Image classification data set "spiral" (ananyadas268/Multi-Modal-System-for-Parkinson-s-Detection-Handwriting-Voice-Analysis- on GitHub). Class labels (2): healthy, parkinson.

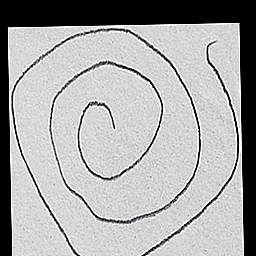
Label: healthy

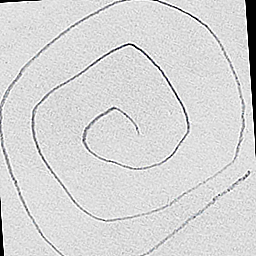
Label: healthy

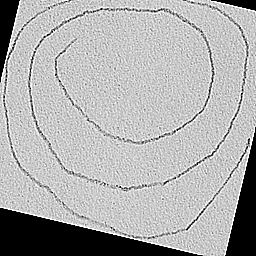
Label: parkinson

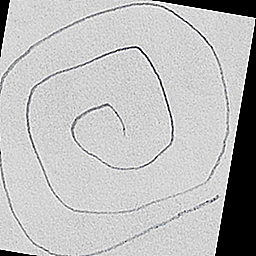
Label: healthy

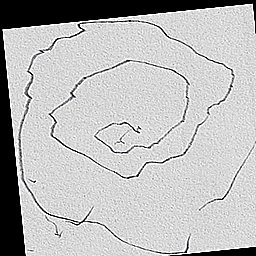
Label: parkinson

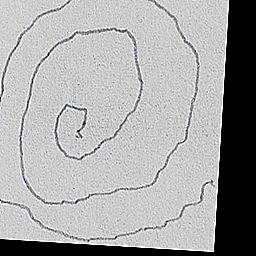
Label: parkinson
